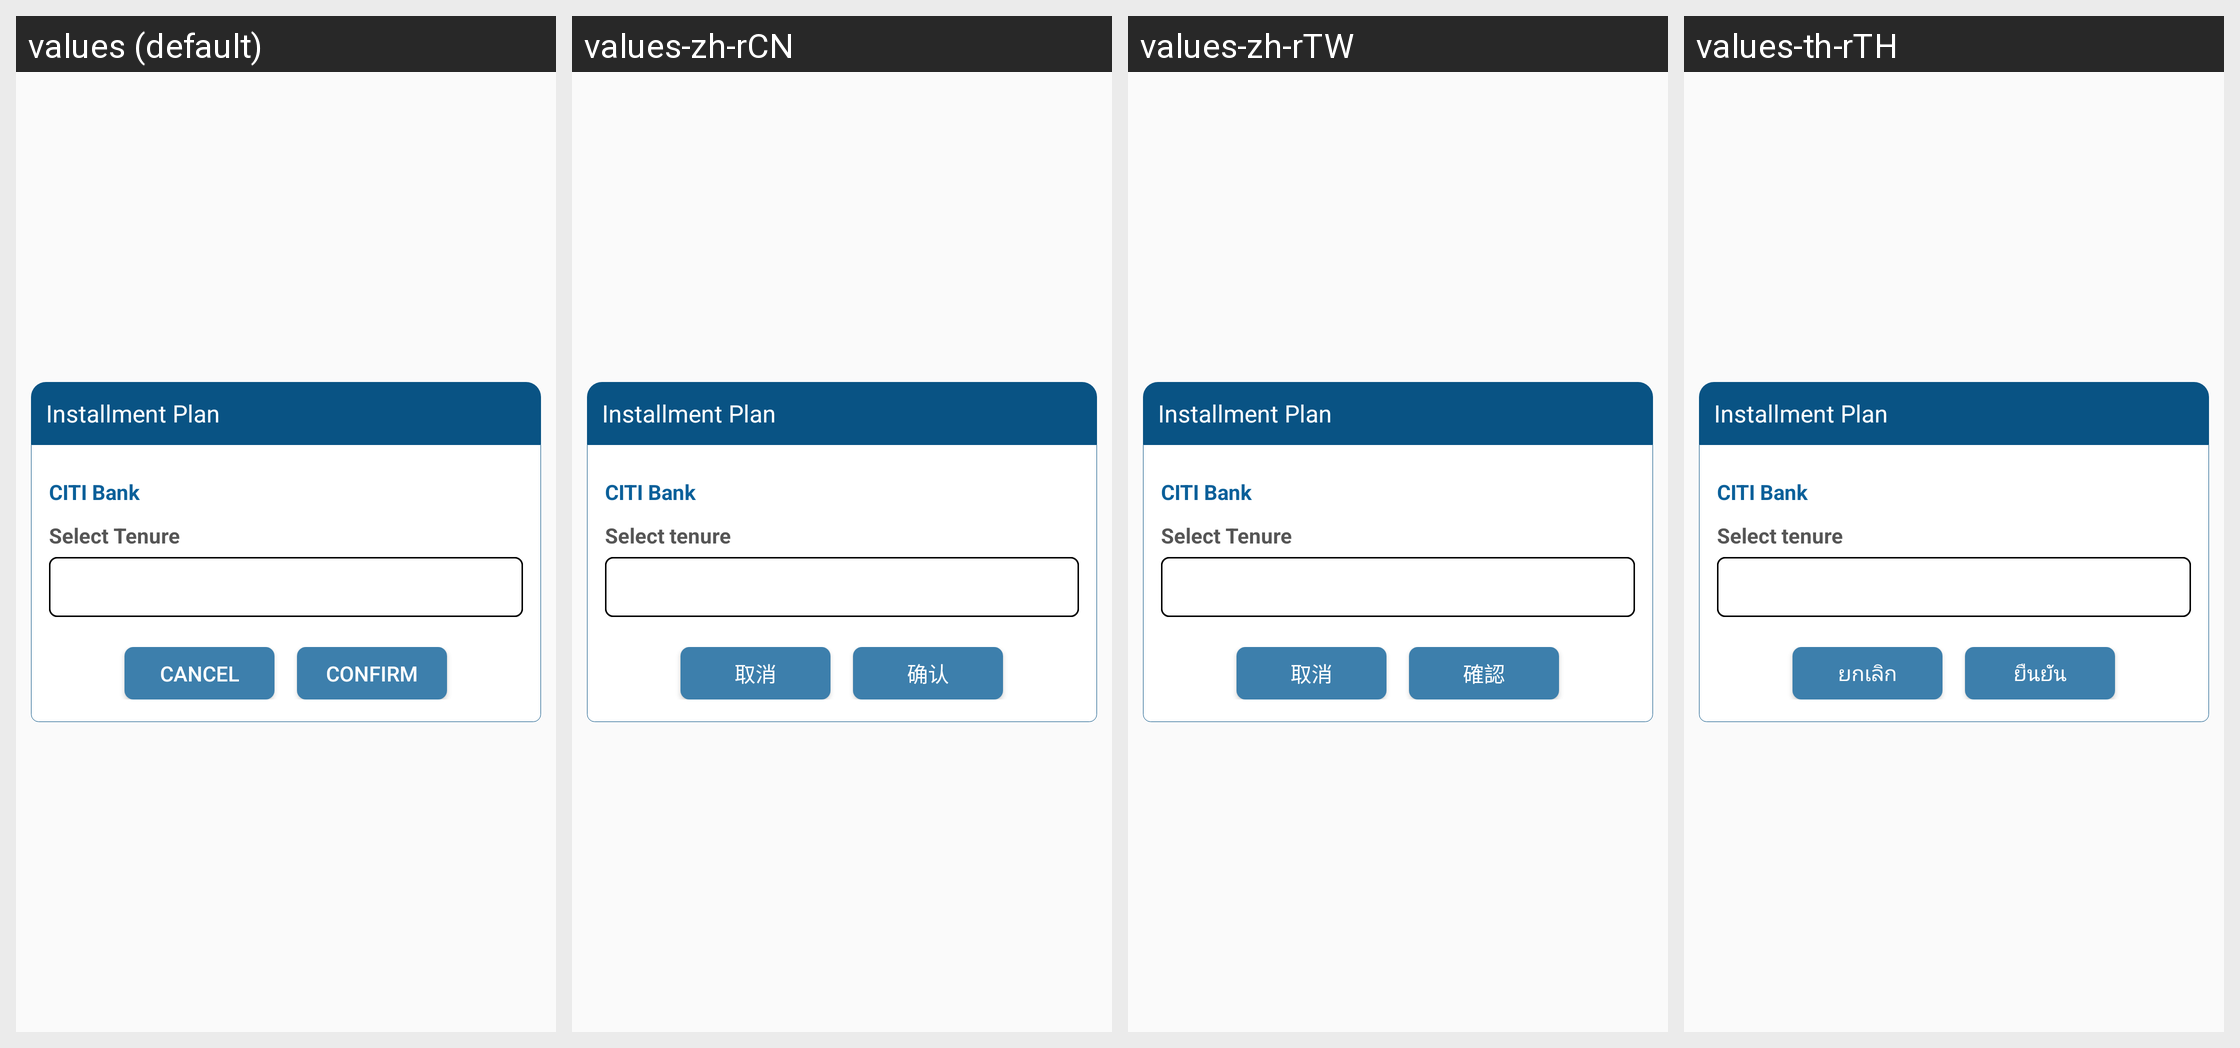

The Android screen above is rendered under several locales of the same app. Produce the string resources it draws, with the default and per-locale values.
Android screen res/layout/activity_dialog_tenure.xml rendered under 4 locales, left to right: values (default), values-zh-rCN, values-zh-rTW, values-th-rTH. Device: Nexus 5 (rendered at 1080×1920; each locale shown at half size, 540×960, under a caption strip naming it); theme AppTheme.
Strings drawn on this screen, with the default value and each locale's value (text and hints the layout hard-codes, and strings that could not be matched under every locale, appear in the picture but are not listed):

select_tenure
  values: Select Tenure
  values-zh-rCN: Select tenure
  values-zh-rTW: Select Tenure  [not translated; the default value is used]
  values-th-rTH: Select tenure

cancel
  values: Cancel
  values-zh-rCN: 取消
  values-zh-rTW: 取消
  values-th-rTH: ยกเลิก

s_confirm
  values: Confirm
  values-zh-rCN: 确认
  values-zh-rTW: 確認
  values-th-rTH: ยืนยัน
